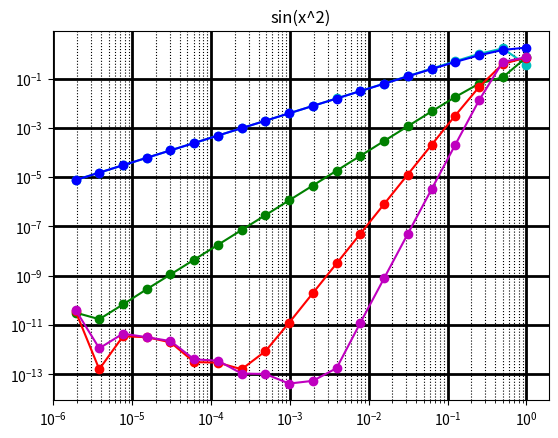
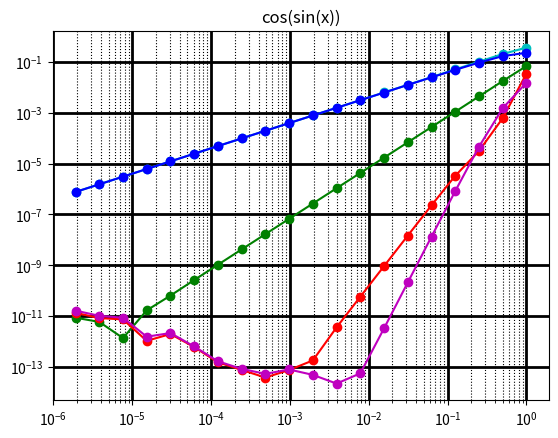
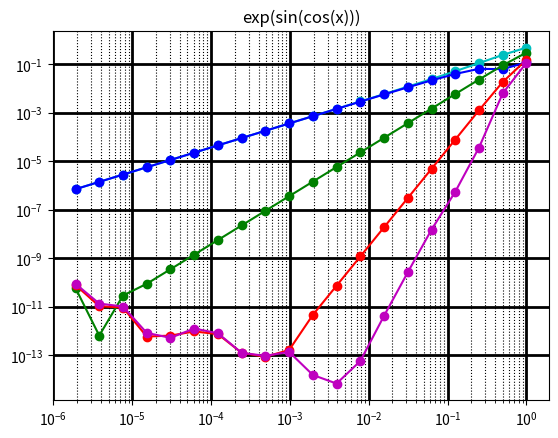
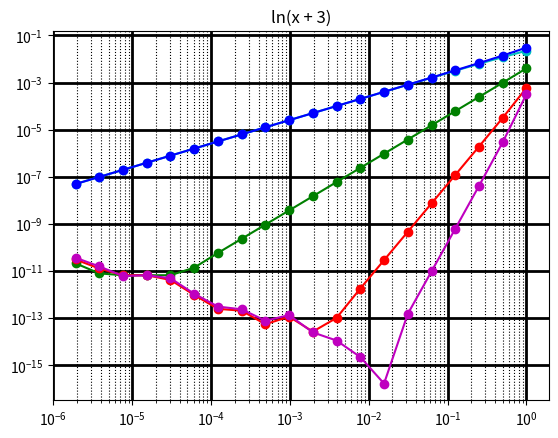
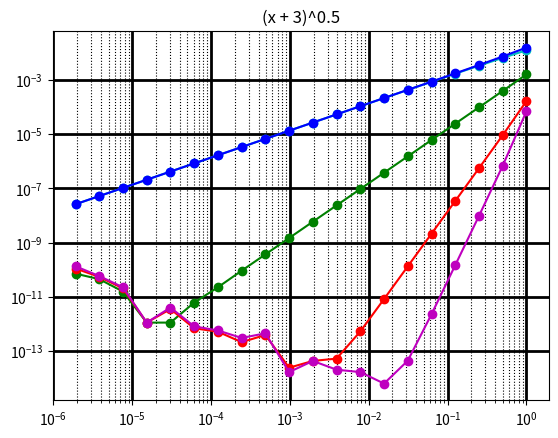

Generate these figures, in order, with matplotlib:
import numpy as np
import matplotlib.pyplot as plt
import math

width = 20
x = 1.4

analitics_1 = 2 * x * math.cos(x**2)
analitics_2 = -1 * math.cos(x) * math.sin(math.sin(x))
analitics_3 = -1 * math.exp(math.sin(math.cos(x))) * math.sin(x) * math.cos(math.cos(x))
analitics_4 = 1 / (x + 3)
analitics_5 = 1 / (2 * ((x + 3)**0.5))

def first_method(x, h, func):
	
	return (func(x + h) - func(x)) / h

def secnd_method(x, h, func):

	return (func(x) - func(x - h)) / h

def third_method(x, h, func):

	return (func(x + h) - func(x - h)) / (2 * h)

def forth_method(x, h, func):

	return ((4 / 3) * ((func(x + h) - func(x - h)) / (2 * h))) - ((1 / 3) * ((func(x + 2 * h) - func(x - 2 * h)) / (4 * h)))

def fifth_method(x, h, func):
	
	return ((3 / 2) * ((func(x + h) - func(x - h)) / (2 * h))) - ((3 / 5) * ((func(x + 2 * h) - func(x - 2 * h)) / (4 * h))) + ((1 / 10) * ((func(x + 3 * h) - func(x - 3 * h)) / (6 * h)))

def show_method_graph(method): # legacy

	x_arr   = np.empty([width], dtype = float)
	y_arr_1 = np.empty([width], dtype = float)
	y_arr_2 = np.empty([width], dtype = float)
	y_arr_3 = np.empty([width], dtype = float)
	y_arr_4 = np.empty([width], dtype = float)
	y_arr_5 = np.empty([width], dtype = float)
	
	analitics_1 = 2 * x * math.cos(x**2)
	analitics_2 = -1 * math.cos(x) * math.sin(math.sin(x))
	analitics_3 = -1 * math.exp(math.sin(math.cos(x))) * math.sin(x) * math.cos(math.cos(x))
	analitics_4 = 1 / (x + 3)
	analitics_5 = 1 / (2 * ((x + 3)**0.5))

	for i in range(0, width):

		x_arr[i] = 1 / (2**i)
		y_arr_1[i] = math.fabs(method(x, x_arr[i], lambda x : math.sin(x**2)) - analitics_1)
		y_arr_2[i] = math.fabs(method(x, x_arr[i], lambda x : math.cos(math.sin(x))) - analitics_2)
		y_arr_3[i] = math.fabs(method(x, x_arr[i], lambda x : math.exp(math.sin(math.cos(x)))) - analitics_3)
		y_arr_4[i] = math.fabs(method(x, x_arr[i], lambda x : math.log(x + 3)) - analitics_4)
		y_arr_5[i] = math.fabs(method(x, x_arr[i], lambda x : (x + 3)**0.5) - analitics_5)

	plt.figure()
	plt.minorticks_on()
	plt.grid(which='major', color = 'k', linewidth = 2)
	plt.grid(which='minor', color = 'k', linestyle = ':')
	plt.semilogx()
	plt.semilogy()
	plt.errorbar(x_arr, y_arr_1, fmt='o-c')
	plt.errorbar(x_arr, y_arr_2, fmt='o-b')
	plt.errorbar(x_arr, y_arr_3, fmt='o-g')
	plt.errorbar(x_arr, y_arr_4, fmt='o-r')
	plt.errorbar(x_arr, y_arr_5, fmt='o-m')
	plt.show()

def show_function_graph(func, analitics, str_title):

	x_arr   = np.empty([width], dtype = float)
	y_arr_1 = np.empty([width], dtype = float)
	y_arr_2 = np.empty([width], dtype = float)
	y_arr_3 = np.empty([width], dtype = float)
	y_arr_4 = np.empty([width], dtype = float)
	y_arr_5 = np.empty([width], dtype = float)
	

	for i in range(0, width):

		x_arr[i] = 1 / (2**i)
		y_arr_1[i] = math.fabs(first_method(x, x_arr[i], func) - analitics)
		y_arr_2[i] = math.fabs(secnd_method(x, x_arr[i], func) - analitics)
		y_arr_3[i] = math.fabs(third_method(x, x_arr[i], func) - analitics)
		y_arr_4[i] = math.fabs(forth_method(x, x_arr[i], func) - analitics)
		y_arr_5[i] = math.fabs(fifth_method(x, x_arr[i], func) - analitics)

	plt.figure()
	plt.minorticks_on()
	plt.grid(which='major', color = 'k', linewidth = 2)
	plt.grid(which='minor', color = 'k', linestyle = ':')
	plt.semilogx()
	plt.semilogy()
	plt.title(str_title)
	plt.errorbar(x_arr, y_arr_1, fmt='o-c')
	plt.errorbar(x_arr, y_arr_2, fmt='o-b')
	plt.errorbar(x_arr, y_arr_3, fmt='o-g')
	plt.errorbar(x_arr, y_arr_4, fmt='o-r')
	plt.errorbar(x_arr, y_arr_5, fmt='o-m')
	plt.show()

#start:

show_function_graph(lambda x : math.sin(x**2), analitics_1, "sin(x^2)")
show_function_graph(lambda x : math.cos(math.sin(x)), analitics_2, "cos(sin(x))")
show_function_graph(lambda x : math.exp(math.sin(math.cos(x))), analitics_3, "exp(sin(cos(x)))")
show_function_graph(lambda x : math.log(x + 3), analitics_4, "ln(x + 3)")
show_function_graph(lambda x : (x + 3)**0.5, analitics_5, "(x + 3)^0.5")
